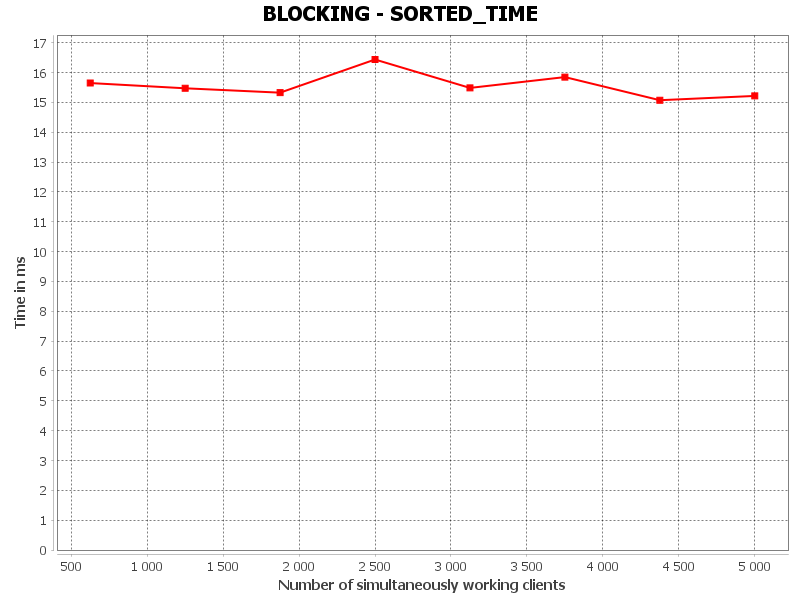

The file beside this chart, header and first rows:
SORTED_TIME, Number of simultaneously working clients, Time in ms
0, 625.0, 15.65
1, 1250, 15.47
2, 1875, 15.33
3, 2500, 16.44
4, 3125, 15.49
5, 3750, 15.85
6, 4375, 15.07
7, 5000, 15.22
